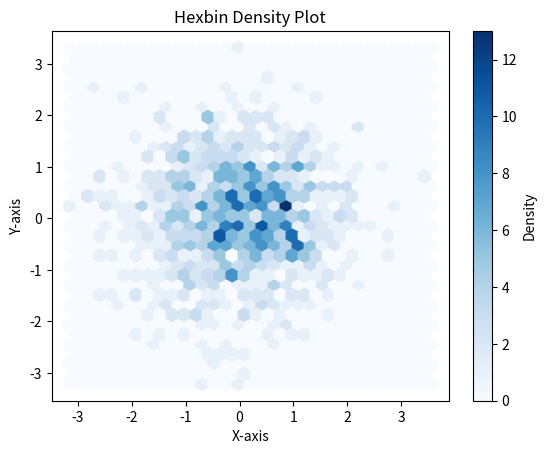

Reproduce this figure in Python.
import matplotlib.pyplot as plt 
import numpy as np 
# Generate random data 
x = np.random.randn(1000) 
y = np.random.randn(1000) 
# Create a hexagonal binning density plot 
plt.hexbin(x, y, gridsize=30, cmap='Blues')
# Add colorbar to show the density scale 
plt.colorbar(label='Density')
# Add labels and title 
plt.xlabel('X-axis') 
plt.ylabel('Y-axis') 
plt.title('Hexbin Density Plot') 
# Show plot 
plt.show()
